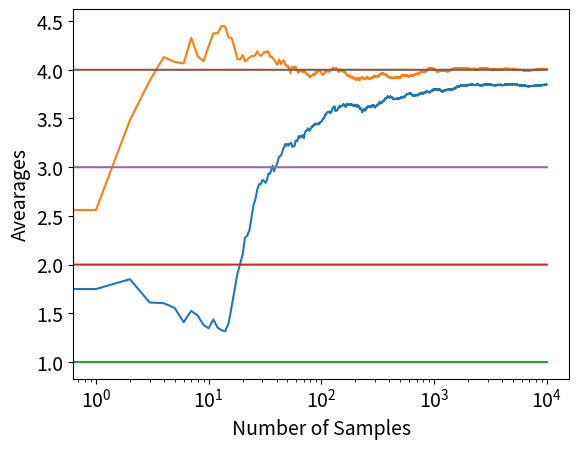

This chart was generated by the following Python code: (Note: this script raises an exception after producing the figure.)
### Identifying the arm with the greatest mean value. The epsilon greedy-approach is used for exploration.
### The distribution of the rewards are Gaussian with vartiance 1 and means: [1,2,3,4]. 
### Output: A plot of the moving average of the data and the estimated mean of the best arm 

import numpy as np
import matplotlib.pyplot as plt 

class Bandit:
	def __init__(self,m,N):
		self.m=m #true mean
		self.est_mean=0 #initialize the estimated mean 
		self.number_of_pulls_so_far=0 #initialize the number of pulls
		self.mean_vec=np.zeros(N) #store the values of the mean estimates

	def pull(self): #pull the corresponding arm
		return np.random.randn()+ self.m #Gaussian Distribution

	def update_mean(self,sample): 
		self.number_of_pulls_so_far=self.number_of_pulls_so_far+1 #increase the number of pulls
		self.est_mean = (self.number_of_pulls_so_far-1)/self.number_of_pulls_so_far * self.est_mean + sample/self.number_of_pulls_so_far #update the estimated mean
		self.mean_vec[self.number_of_pulls_so_far]=self.est_mean #store the new mean estimate

def experiment(mean1,mean2,mean3,mean4,eps,N): #epsilon greedy approach
	Bandits=[Bandit(mean1,N),Bandit(mean2,N),Bandit(mean3,N),Bandit(mean4,N)] #initialize the bandits
	data=np.empty(N) #Initialize the data

	for i in range(N):
		p=np.random.random()
		if p<eps: #Explore with probability eps
			k=np.random.choice(4) #Choose randomly an arm for exploration
		else:
			k=np.argmax([b.est_mean for b in Bandits]) #Choose the best arm with probability 1-eps 
		sample=Bandits[k].pull() #sample the the arm k
		Bandits[k].update_mean(sample) #update the mean of the arm k
	
		data[i]=sample #store the rewards

	moving_average=np.cumsum(data)/(np.arange(N)+1) #Find the moving average
	
	######## Plot #################################################################################
	
	k=np.argmax([b.est_mean for b in Bandits])
	Bandits[k].mean_vec[np.argwhere(Bandits[k].mean_vec == 0)] = Bandits[k].est_mean #Fill the remaining zeros in Bandits[k].mean_vec with the last non zro value

	plt.rcParams.update({'font.size': 14})
	MA, = plt.plot(moving_average,label='Moving Average')
	BA, = plt.plot(Bandits[np.argmax([b.est_mean for b in Bandits])].mean_vec,label='Best Arm Estimation Progress')
	plt.plot(np.ones(N)*mean1)
	plt.plot(np.ones(N)*mean2)
	plt.plot(np.ones(N)*mean3)
	plt.plot(np.ones(N)*mean4)
	plt.xscale('log')
	plt.ylabel('Avearages')
	plt.xlabel('Number of Samples')
	plt.legend(bbox_to_anchor=(1.05, 1), loc='down', borderaxespad=0.)
	plt.show()
	###############################################################################################

	return np.argmax([Bandits[0].est_mean,Bandits[1].est_mean,Bandits[2].est_mean,Bandits[3].est_mean]) #Return the best arm
	

if __name__=='__main__':
	x=experiment(1,2,3,4,0.1,10000) #Run an experiment for 4 Bandits with means 1, 2, 3, 4, eps=0.1 and 10000 number of pulls in total
	print('The arm with the largest mean is the arm:', x+1)#Return the index of the best arm
	

